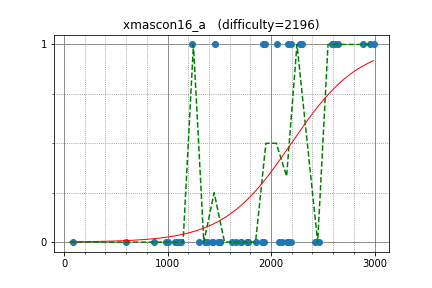

Values plotted in this chart, from the file beside it:
anta, 2990.083407, 1
hasi, 2464, 0
Aquarius, 1941, 1
kazunetakahashi, 2072, 0
satos, 2423, 0
kobae964, 2584, 1
riantkb, 2196, 1
hiromi_ayase, 1924, 1
logicmachine, 2617, 1
Komaki, 2892, 1
yupotown, 2061, 1
climpet, 2954, 1
pes, 2280, 1
satanic0258, 2160, 0
lyoz, 2167, 1
x20, 1658, 0
hato_roll, 1362, 0
m_buyoh, 1854, 0
xyz600, 1706, 0
assy, 2295, 1
Doju, 2650, 1
icchyr, 1461, 1
ryuhei, 1238, 1
superark, 1774, 0
hhelibex, 1129, 0
hirokazu1020, 2101, 0
torus711, 2195, 0
commy, 1428, 0
hotpepsi, 1706, 0
nasatame, 1301, 0
Gobi, 1624, 0
mondatto, 1764, 0
acque2two, 1087, 0
TAB, 1435, 0
kazu123, 1373, 0
physics0523, 1509, 0
kotamanegi, 1911, 0
daiota, 1486, 0
OIO2012F, 865.8, 0
mon10, 1378, 0
a2stnk, 2157, 0
tamamu, 1073, 0
leafmoon, 1927, 0
aiueokatsuki, 602, 0
mono1977, 987.7, 0
yosiiii2, 82.3, 0
oyakodon, 1085, 0
noteton, 1099, 0
Sryo7809, 1004, 0
claw88, 1511, 0
